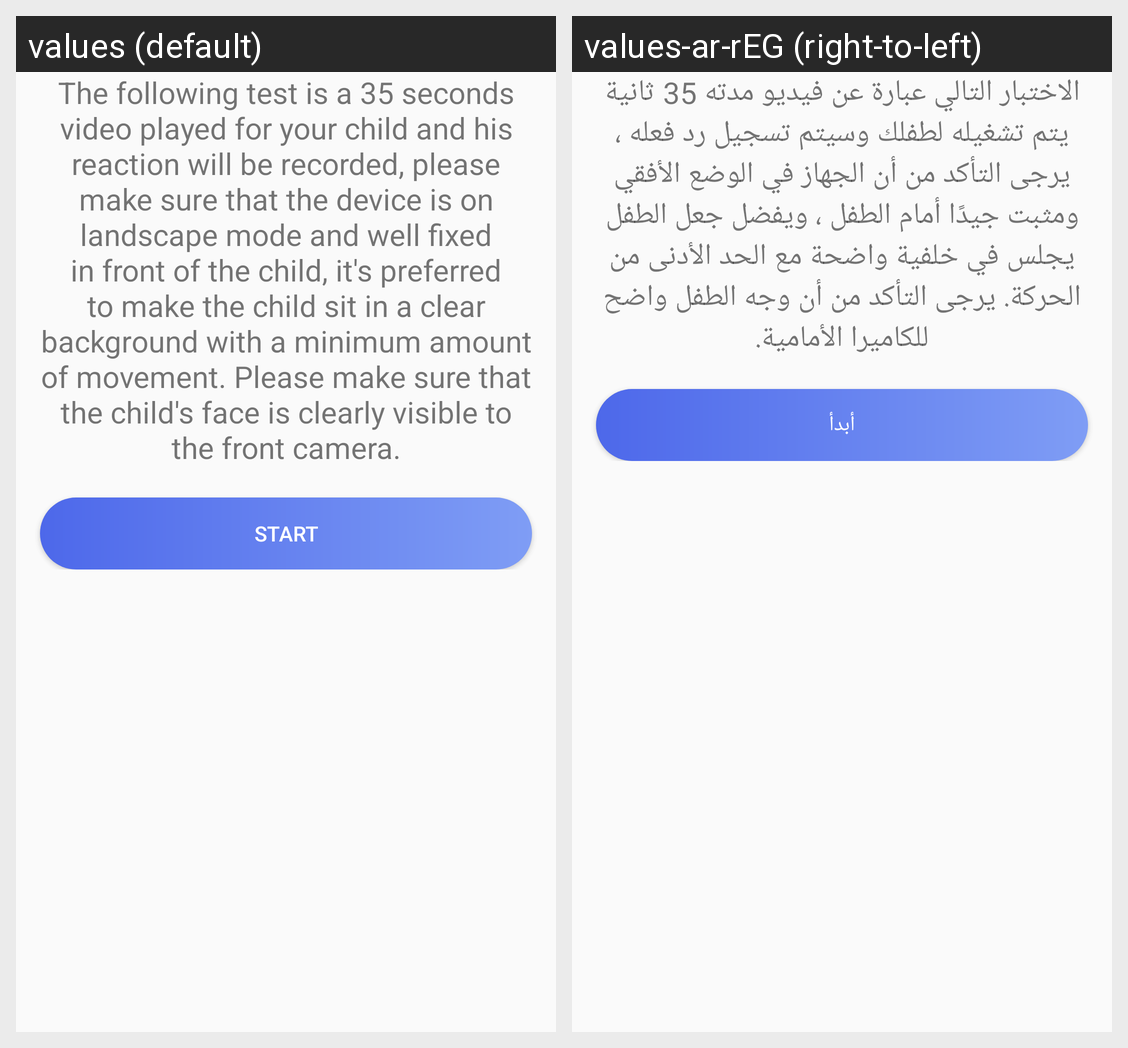

The Android screen above is rendered under two locales of the same app. Produce the string resources it draws, with the default and per-locale values.
Android screen res/layout/activity_toddler_test_intro.xml rendered under 2 locales, left to right: values (default), values-ar-rEG (right-to-left). Device: Nexus 5 (rendered at 1080×1920; each locale shown at half size, 540×960, under a caption strip naming it); theme AppTheme.
Strings drawn on this screen, with the default value and each locale's value (text and hints the layout hard-codes, and strings that could not be matched under every locale, appear in the picture but are not listed):

Toddler_intro
  values: The following test is a 35 seconds video played for your child and his reaction will be recorded, please make sure that the device is on landscape mode and well fixed in front of the child, it's preferred to make the child sit in a clear background with a minimum amount of movement. Please make sure that the child's face is clearly visible to the front camera.
  values-ar-rEG: الاختبار التالي عبارة عن فيديو مدته 35 ثانية يتم تشغيله لطفلك وسيتم تسجيل رد فعله ، يرجى التأكد من أن الجهاز في الوضع الأفقي ومثبت جيدًا أمام الطفل ، ويفضل جعل الطفل يجلس في خلفية واضحة مع الحد الأدنى من الحركة. يرجى التأكد من أن وجه الطفل واضح للكاميرا الأمامية.

start
  values: Start
  values-ar-rEG: أبدأ
